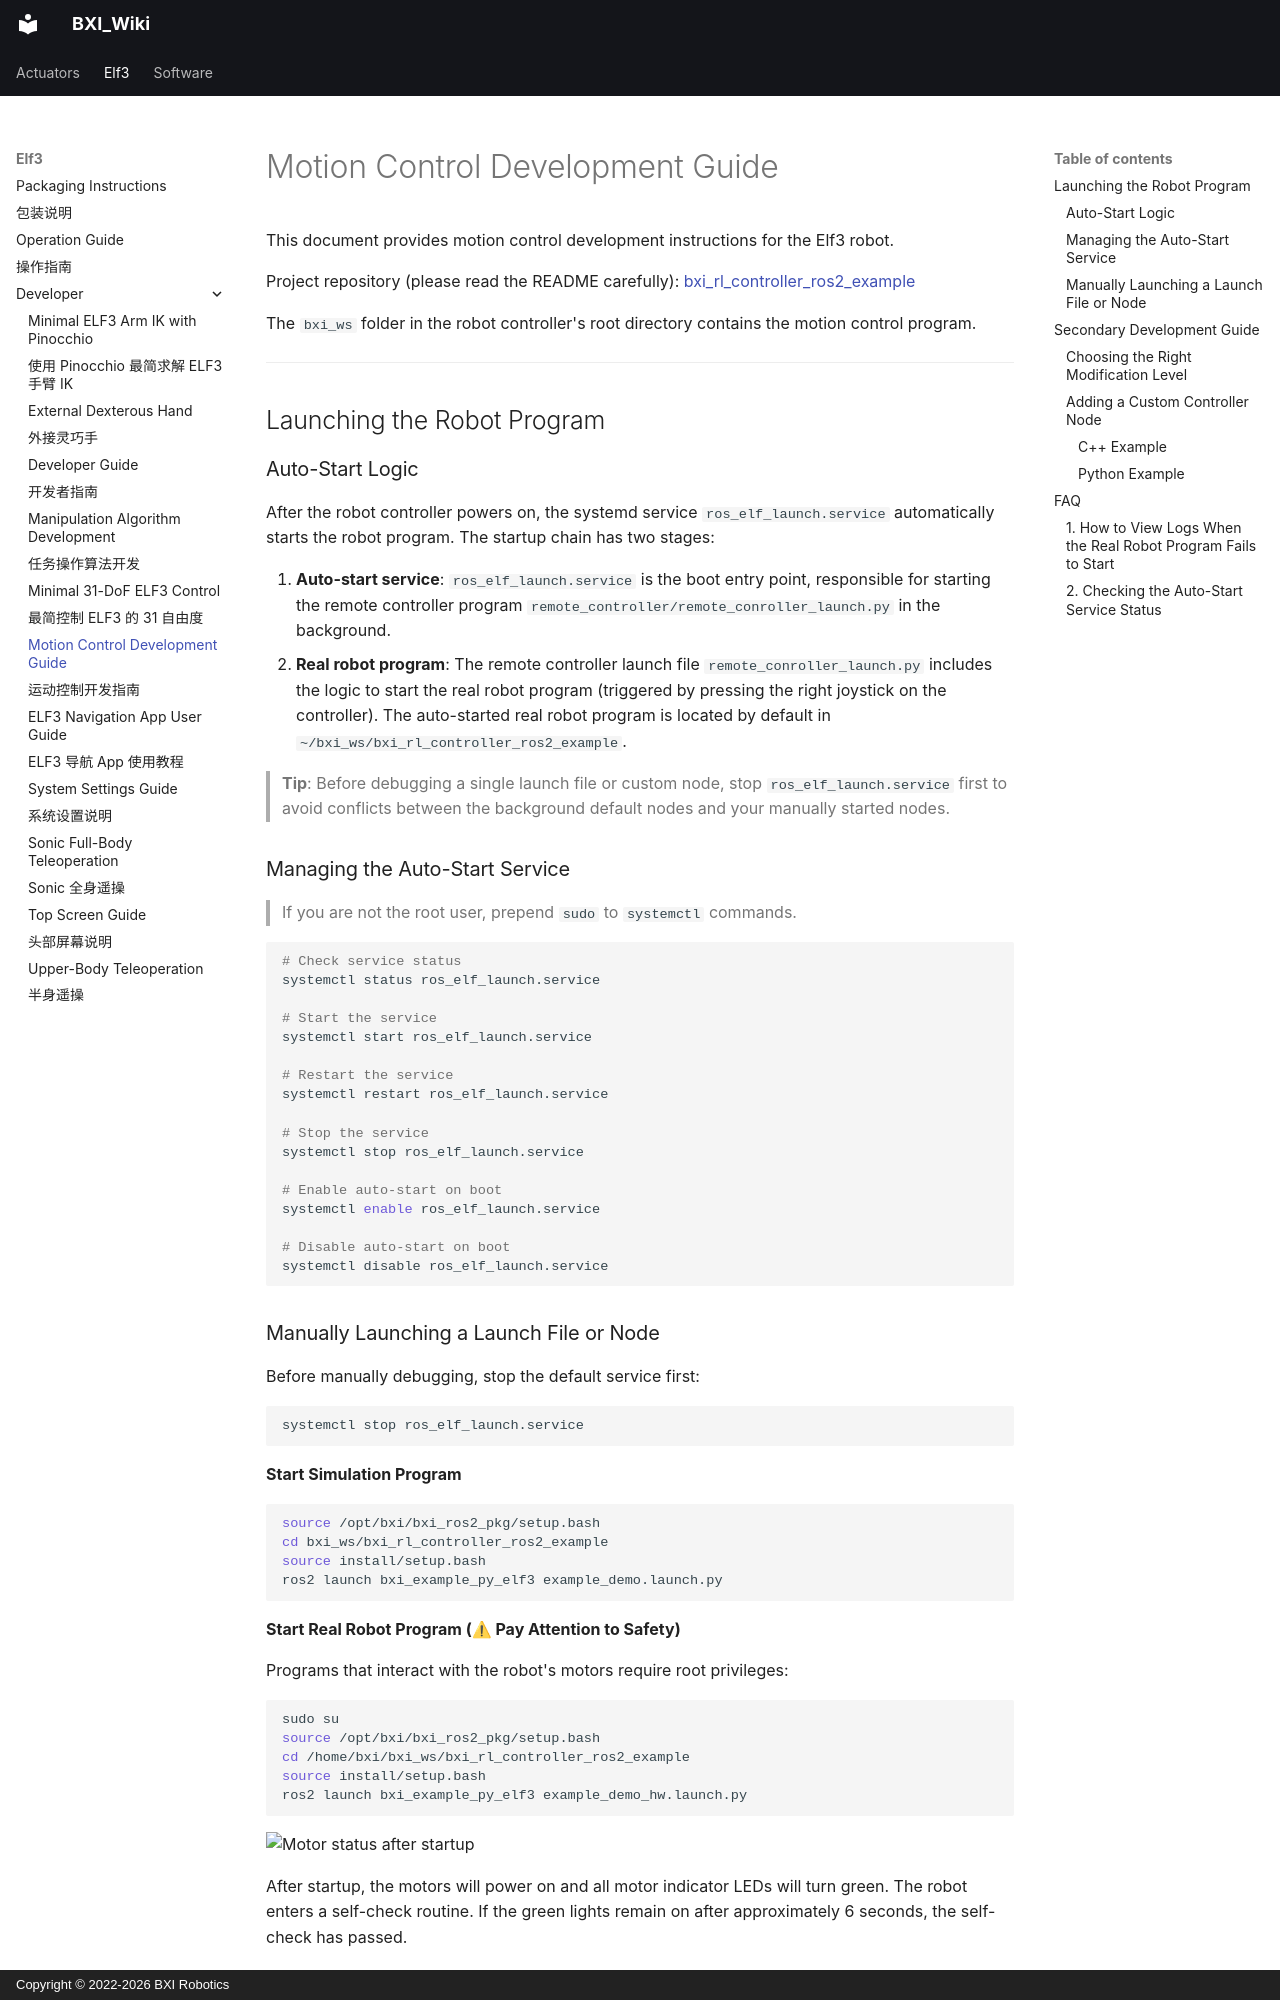

repository: bxirobotics/BXI_Wiki · page: elf3/developer/motioncontrol.en/index.html · generator: mkdocs · copyright: Copyright © 2022-2026 BXI Robotics

---
seo_title: "ELF3 ROS2 Motion Control Development Guide"
description: "Develop ELF3 motion control with the ROS2 example stack, startup services and hardware launch workflow, including service management and policy deployment guidance."
---

# Motion Control Development Guide

This document provides motion control development instructions for the Elf3 robot.

Project repository (please read the README carefully): [bxi_rl_controller_ros2_example](https://github.com/bxirobotics/bxi_rl_controller_ros2_example)

The `bxi_ws` folder in the robot controller's root directory contains the motion control program.

---

## Launching the Robot Program

### Auto-Start Logic

After the robot controller powers on, the systemd service `ros_elf_launch.service` automatically starts the robot program. The startup chain has two stages:

1. **Auto-start service**: `ros_elf_launch.service` is the boot entry point, responsible for starting the remote controller program `remote_controller/remote_conroller_launch.py` in the background.
2. **Real robot program**: The remote controller launch file `remote_conroller_launch.py` includes the logic to start the real robot program (triggered by pressing the right joystick on the controller). The auto-started real robot program is located by default in `~/bxi_ws/bxi_rl_controller_ros2_example`.

> **Tip**: Before debugging a single launch file or custom node, stop `ros_elf_launch.service` first to avoid conflicts between the background default nodes and your manually started nodes.

### Managing the Auto-Start Service

> If you are not the root user, prepend `sudo` to `systemctl` commands.

```bash
# Check service status
systemctl status ros_elf_launch.service

# Start the service
systemctl start ros_elf_launch.service

# Restart the service
systemctl restart ros_elf_launch.service

# Stop the service
systemctl stop ros_elf_launch.service

# Enable auto-start on boot
systemctl enable ros_elf_launch.service

# Disable auto-start on boot
systemctl disable ros_elf_launch.service
```
